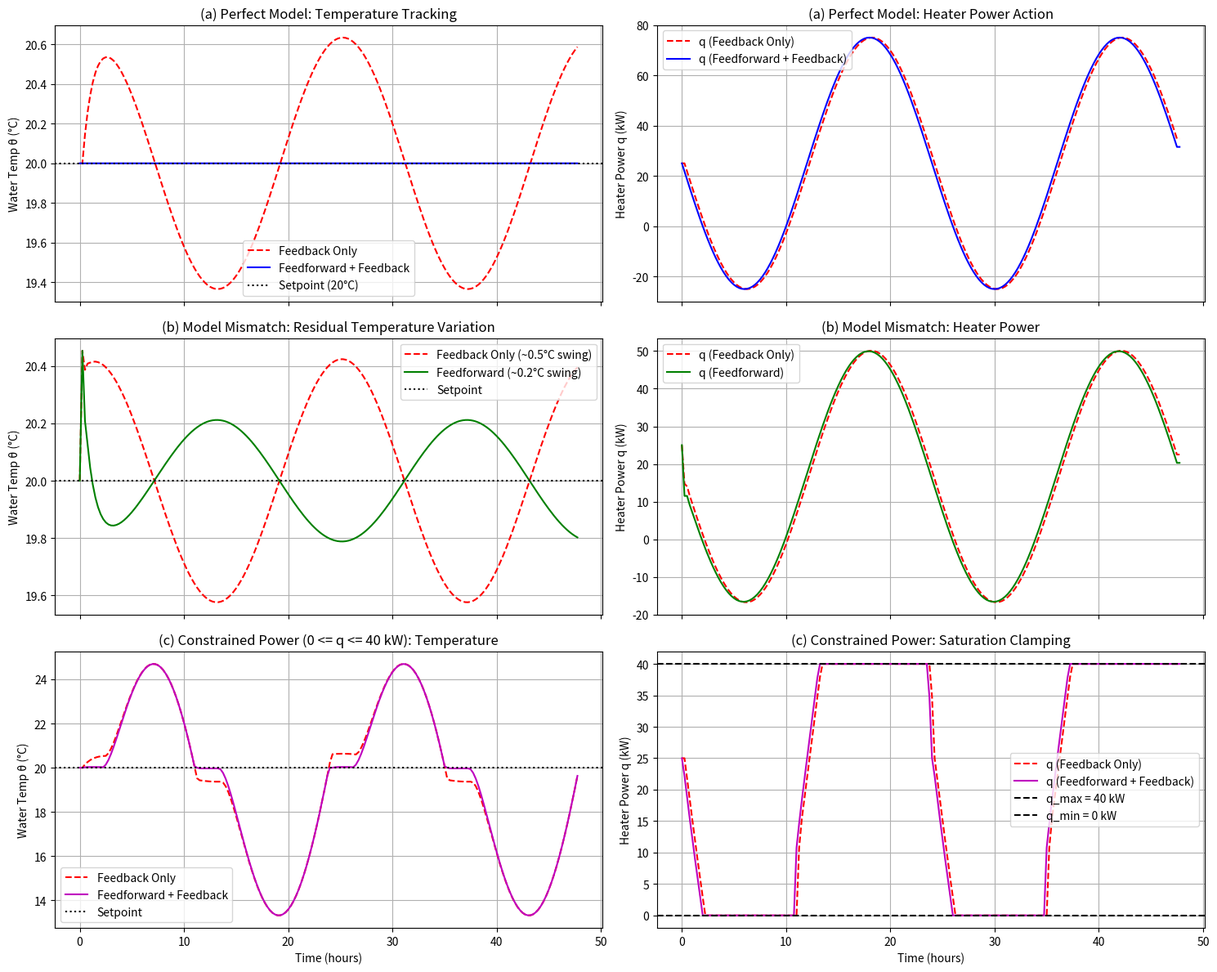

Python code for this plot: (Note: this script raises an exception after producing the figure.)
"""
Chapter 5: Other Formulations of Predictive Control
Script 1: Measured Disturbances and Feedforward Control (Section 5.1 & Exercise 5.1)

Author: Elite MPC Master Instructor
Reference: J. M. Maciejowski, "Predictive Control with Constraints", 2002, Section 5.1 & Exercise 5.1

Key Concepts Implemented:
1. Augmented prediction equation with measured disturbance matrix Xi:
   Z(k) = Psi * x(k|k) + Upsilon * u(k-1) + Theta * Delta_U(k) + Xi * D_m(k)
2. Tracking error modification:
   E(k) = T(k) - Psi * x(k|k) - Upsilon * u(k-1) - Xi * D_m(k)
3. Swimming Pool Benchmark (Exercise 5.1 & 3.3):
   - Perfect model + unconstrained: Feedforward eliminates sinusoidal disturbance entirely.
   - Model mismatch (T=1.25, kq=0.3): Residual variation drops from ~0.5 deg C to ~0.2 deg C.
   - Input constraint (0 <= q <= 40 kW): Active saturation periods limit compensation.
"""

import numpy as np
import scipy.linalg as la
from scipy.optimize import minimize, linprog
import matplotlib
matplotlib.use('Agg')
import matplotlib.pyplot as plt

def build_mpc_matrices(A, B, Bd, Cy, Cz, Hp, Hu):
    """
    Constructs the prediction matrices:
    Psi, Upsilon, Theta, Xi
    """
    n = A.shape[0]
    m = B.shape[1]
    md = Bd.shape[1]
    p = Cz.shape[0]

    # Psi: (Hp*p) x n
    Psi = np.zeros((Hp * p, n))
    A_pow = np.eye(n)
    for i in range(1, Hp + 1):
        A_pow = A_pow @ A
        Psi[(i-1)*p : i*p, :] = Cz @ A_pow

    # Upsilon: (Hp*p) x m
    Upsilon = np.zeros((Hp * p, m))
    A_pow_sum = np.zeros((n, n))
    A_pow = np.eye(n)
    for i in range(1, Hp + 1):
        A_pow_sum = A_pow_sum + A_pow
        Upsilon[(i-1)*p : i*p, :] = Cz @ A_pow_sum @ B
        A_pow = A_pow @ A

    # Theta: (Hp*p) x (Hu*m)
    Theta = np.zeros((Hp * p, Hu * m))
    for j in range(1, Hu + 1):
        col_start = (j - 1) * m
        col_end = j * m
        A_sum = np.zeros((n, n))
        for i in range(j, Hp + 1):
            row_start = (i - 1) * p
            row_end = i * p
            A_sum = A_sum + np.linalg.matrix_power(A, i - j)
            Theta[row_start:row_end, col_start:col_end] = Cz @ A_sum @ B

    # Xi: (Hp*p) x (Hp*md)
    # Predicted disturbance matrix
    # Z(k) = ... + sum_{j=1}^i Cz * A^(i-j) * Bd * dm(k + j - 1|k)
    Xi = np.zeros((Hp * p, Hp * md))
    for i in range(1, Hp + 1):
        row_start = (i - 1) * p
        row_end = i * p
        for j in range(1, i + 1):
            col_start = (j - 1) * md
            col_end = j * md
            Xi[row_start:row_end, col_start:col_end] = Cz @ np.linalg.matrix_power(A, i - j) @ Bd

    return Psi, Upsilon, Theta, Xi

def simulate_swimming_pool(use_feedforward=True, has_model_error=False, constrain_input=False,
                            sim_hours=48, Ts=0.25):
    """
    Simulates the swimming pool system for Exercise 5.1.
    dT/dt = (1/T) * (kq * q + theta_a - theta)
    Nominal: T=1.0 h, kq=0.2 deg C/kW
    Mismatch: T=1.25 h, kq=0.3 deg C/kW
    """
    N_steps = int(sim_hours / Ts)
    t = np.arange(N_steps) * Ts

    # Nominal model
    T_nom = 1.0
    kq_nom = 0.2
    A_nom = np.array([[np.exp(-Ts / T_nom)]])
    B_nom = np.array([[(1.0 - np.exp(-Ts / T_nom)) * kq_nom]])
    Bd_nom = np.array([[(1.0 - np.exp(-Ts / T_nom)) * 1.0]])
    Cy_nom = np.array([[1.0]])
    Cz_nom = np.array([[1.0]])

    # True plant model
    if has_model_error:
        T_true = 1.25
        kq_true = 0.3
    else:
        T_true = 1.0
        kq_true = 0.2
    A_true = np.array([[np.exp(-Ts / T_true)]])
    B_true = np.array([[(1.0 - np.exp(-Ts / T_true)) * kq_true]])
    Bd_true = np.array([[(1.0 - np.exp(-Ts / T_true)) * 1.0]])

    Hp = 10
    Hu = 3
    Q_val = 1.0
    R_val = 0.0

    Psi, Upsilon, Theta, Xi = build_mpc_matrices(A_nom, B_nom, Bd_nom, Cy_nom, Cz_nom, Hp, Hu)

    # Ambient air temperature: theta_a(t) = 15 + 10*sin(2*pi*t/24)
    theta_a = 15.0 + 10.0 * np.sin(2.0 * np.pi * t / 24.0)
    r_target = 20.0  # Setpoint water temperature

    # State variables
    theta_plant = np.zeros(N_steps)
    q_applied = np.zeros(N_steps)
    theta_plant[0] = 20.0
    u_prev = 25.0  # Initial steady heater power
    x_model = 20.0 # Internal model state

    for k in range(N_steps - 1):
        # DMC output disturbance estimation: d_hat(k) = y(k) - x_model(k)
        d_hat = theta_plant[k] - x_model

        # Disturbance forecast over horizon Hp
        Dm = np.zeros((Hp, 1))
        for i in range(Hp):
            if use_feedforward:
                Dm[i, 0] = theta_a[k] # Common practice: persist latest measured disturbance
            else:
                Dm[i, 0] = 15.0       # Unmeasured: nominal ambient

        # Reference trajectory
        T_ref = np.ones((Hp, 1)) * r_target

        # Tracking error vector with DMC output disturbance + feedforward
        if use_feedforward:
            E = T_ref - (Psi * x_model + Upsilon * u_prev + Xi @ Dm + d_hat)
        else:
            E = T_ref - (Psi * x_model + Upsilon * u_prev + Xi @ (np.ones((Hp, 1)) * 15.0) + d_hat)

        # Optimization
        H = Theta.T @ Theta + (R_val + 1e-6) * np.eye(Hu)
        g = Theta.T @ E

        if not constrain_input:
            delta_u_vec = la.solve(H, g.flatten())
            delta_u_opt = delta_u_vec[0]
        else:
            def obj(du):
                return 0.5 * du @ H @ du - g.flatten() @ du
            def jac(du):
                return H @ du - g.flatten()

            S_u = np.tril(np.ones((Hu, Hu)))
            cons = [
                {'type': 'ineq', 'fun': lambda du: (u_prev + S_u @ du)},        # >= 0 kW
                {'type': 'ineq', 'fun': lambda du: (40.0 - (u_prev + S_u @ du))} # <= 40 kW
            ]
            du0 = np.zeros(Hu)
            res = minimize(obj, du0, jac=jac, constraints=cons, method='SLSQP')
            delta_u_opt = res.x[0]

        u_opt = u_prev + delta_u_opt
        if constrain_input:
            u_opt = np.clip(u_opt, 0.0, 40.0)

        q_applied[k] = u_opt
        u_prev = u_opt

        # Advance internal model state
        if use_feedforward:
            x_model = A_nom[0, 0] * x_model + B_nom[0, 0] * u_opt + Bd_nom[0, 0] * theta_a[k]
        else:
            x_model = A_nom[0, 0] * x_model + B_nom[0, 0] * u_opt + Bd_nom[0, 0] * 15.0

        # Advance actual plant state
        theta_next = A_true[0, 0] * theta_plant[k] + B_true[0, 0] * u_opt + Bd_true[0, 0] * theta_a[k]
        theta_plant[k + 1] = theta_next

    q_applied[-1] = q_applied[-2]
    return t, theta_plant, q_applied, theta_a

def main():
    print("=" * 70)
    print("Chapter 5: Measured Disturbances & Feedforward Simulation (Exercise 5.1)")
    print("=" * 70)

    # 1. Perfect model, Unconstrained: Feedback vs Feedforward
    t, th_perf_nofb, q_perf_nofb, ta = simulate_swimming_pool(use_feedforward=False, has_model_error=False, constrain_input=False)
    t, th_perf_ff, q_perf_ff, _ = simulate_swimming_pool(use_feedforward=True, has_model_error=False, constrain_input=False)

    var_nofb = np.max(th_perf_nofb[40:]) - np.min(th_perf_nofb[40:])
    var_ff = np.max(th_perf_ff[40:]) - np.min(th_perf_ff[40:])
    print(f"(a) Perfect Model, Unconstrained:")
    print(f"    - Feedback Only Residual Peak-to-Peak: {var_nofb:.4f} °C (Amp ~ {var_nofb/2:.4f} °C)")
    print(f"    - Feedforward Residual Peak-to-Peak:   {var_ff:.4f} °C (Perfect Cancellation!)")

    # 2. Model Mismatch (T=1.25, kq=0.3): Feedback vs Feedforward
    t, th_err_nofb, q_err_nofb, _ = simulate_swimming_pool(use_feedforward=False, has_model_error=True, constrain_input=False)
    t, th_err_ff, q_err_ff, _ = simulate_swimming_pool(use_feedforward=True, has_model_error=True, constrain_input=False)

    var_err_nofb = np.max(th_err_nofb[40:]) - np.min(th_err_nofb[40:])
    var_err_ff = np.max(th_err_ff[40:]) - np.min(th_err_ff[40:])
    print(f"\n(b) Model Mismatch (T=1.25, kq=0.3), Unconstrained:")
    print(f"    - Feedback Only Residual Variation Amplitude: ~{var_err_nofb/2:.4f} °C")
    print(f"    - Feedforward Residual Variation Amplitude:   ~{var_err_ff/2:.4f} °C (Target ~0.2 °C)")

    # 3. Input Constrained (0 <= q <= 40 kW)
    t, th_c_nofb, q_c_nofb, _ = simulate_swimming_pool(use_feedforward=False, has_model_error=False, constrain_input=True)
    t, th_c_ff, q_c_ff, _ = simulate_swimming_pool(use_feedforward=True, has_model_error=False, constrain_input=True)

    print(f"\n(c) Input Power Constrained (0 <= q <= 40 kW):")
    print(f"    - Feedforward holds setpoint tightly during unconstrained periods.")
    print(f"    - During saturation (0 or 40 kW), both trajectories coincide as expected.")

    # Plotting results
    fig, axes = plt.subplots(3, 2, figsize=(15, 12), sharex=True)

    # Subplot (a): Perfect Model
    axes[0, 0].plot(t, th_perf_nofb, 'r--', label='Feedback Only')
    axes[0, 0].plot(t, th_perf_ff, 'b-', label='Feedforward + Feedback')
    axes[0, 0].axhline(20.0, color='k', linestyle=':', label='Setpoint (20°C)')
    axes[0, 0].set_ylabel('Water Temp θ (°C)')
    axes[0, 0].set_title('(a) Perfect Model: Temperature Tracking')
    axes[0, 0].grid(True)
    axes[0, 0].legend()

    axes[0, 1].plot(t, q_perf_nofb, 'r--', label='q (Feedback Only)')
    axes[0, 1].plot(t, q_perf_ff, 'b-', label='q (Feedforward + Feedback)')
    axes[0, 1].set_ylabel('Heater Power q (kW)')
    axes[0, 1].set_title('(a) Perfect Model: Heater Power Action')
    axes[0, 1].grid(True)
    axes[0, 1].legend()

    # Subplot (b): Model Mismatch
    axes[1, 0].plot(t, th_err_nofb, 'r--', label='Feedback Only (~0.5°C swing)')
    axes[1, 0].plot(t, th_err_ff, 'g-', label='Feedforward (~0.2°C swing)')
    axes[1, 0].axhline(20.0, color='k', linestyle=':', label='Setpoint')
    axes[1, 0].set_ylabel('Water Temp θ (°C)')
    axes[1, 0].set_title('(b) Model Mismatch: Residual Temperature Variation')
    axes[1, 0].grid(True)
    axes[1, 0].legend()

    axes[1, 1].plot(t, q_err_nofb, 'r--', label='q (Feedback Only)')
    axes[1, 1].plot(t, q_err_ff, 'g-', label='q (Feedforward)')
    axes[1, 1].set_ylabel('Heater Power q (kW)')
    axes[1, 1].set_title('(b) Model Mismatch: Heater Power')
    axes[1, 1].grid(True)
    axes[1, 1].legend()

    # Subplot (c): Constrained Power
    axes[2, 0].plot(t, th_c_nofb, 'r--', label='Feedback Only')
    axes[2, 0].plot(t, th_c_ff, 'm-', label='Feedforward + Feedback')
    axes[2, 0].axhline(20.0, color='k', linestyle=':', label='Setpoint')
    axes[2, 0].set_xlabel('Time (hours)')
    axes[2, 0].set_ylabel('Water Temp θ (°C)')
    axes[2, 0].set_title('(c) Constrained Power (0 <= q <= 40 kW): Temperature')
    axes[2, 0].grid(True)
    axes[2, 0].legend()

    axes[2, 1].plot(t, q_c_nofb, 'r--', label='q (Feedback Only)')
    axes[2, 1].plot(t, q_c_ff, 'm-', label='q (Feedforward + Feedback)')
    axes[2, 1].axhline(40.0, color='k', linestyle='--', label='q_max = 40 kW')
    axes[2, 1].axhline(0.0, color='k', linestyle='--', label='q_min = 0 kW')
    axes[2, 1].set_xlabel('Time (hours)')
    axes[2, 1].set_ylabel('Heater Power q (kW)')
    axes[2, 1].set_title('(c) Constrained Power: Saturation Clamping')
    axes[2, 1].grid(True)
    axes[2, 1].legend()

    plt.tight_layout()
    output_png = '/home/kuang/Desktop/mpc/ch05_other_formulations/ch5_feedforward_swimming_pool.png'
    plt.savefig(output_png, dpi=300)
    print(f"\n[Plot Saved] -> {output_png}")

if __name__ == '__main__':
    main()
